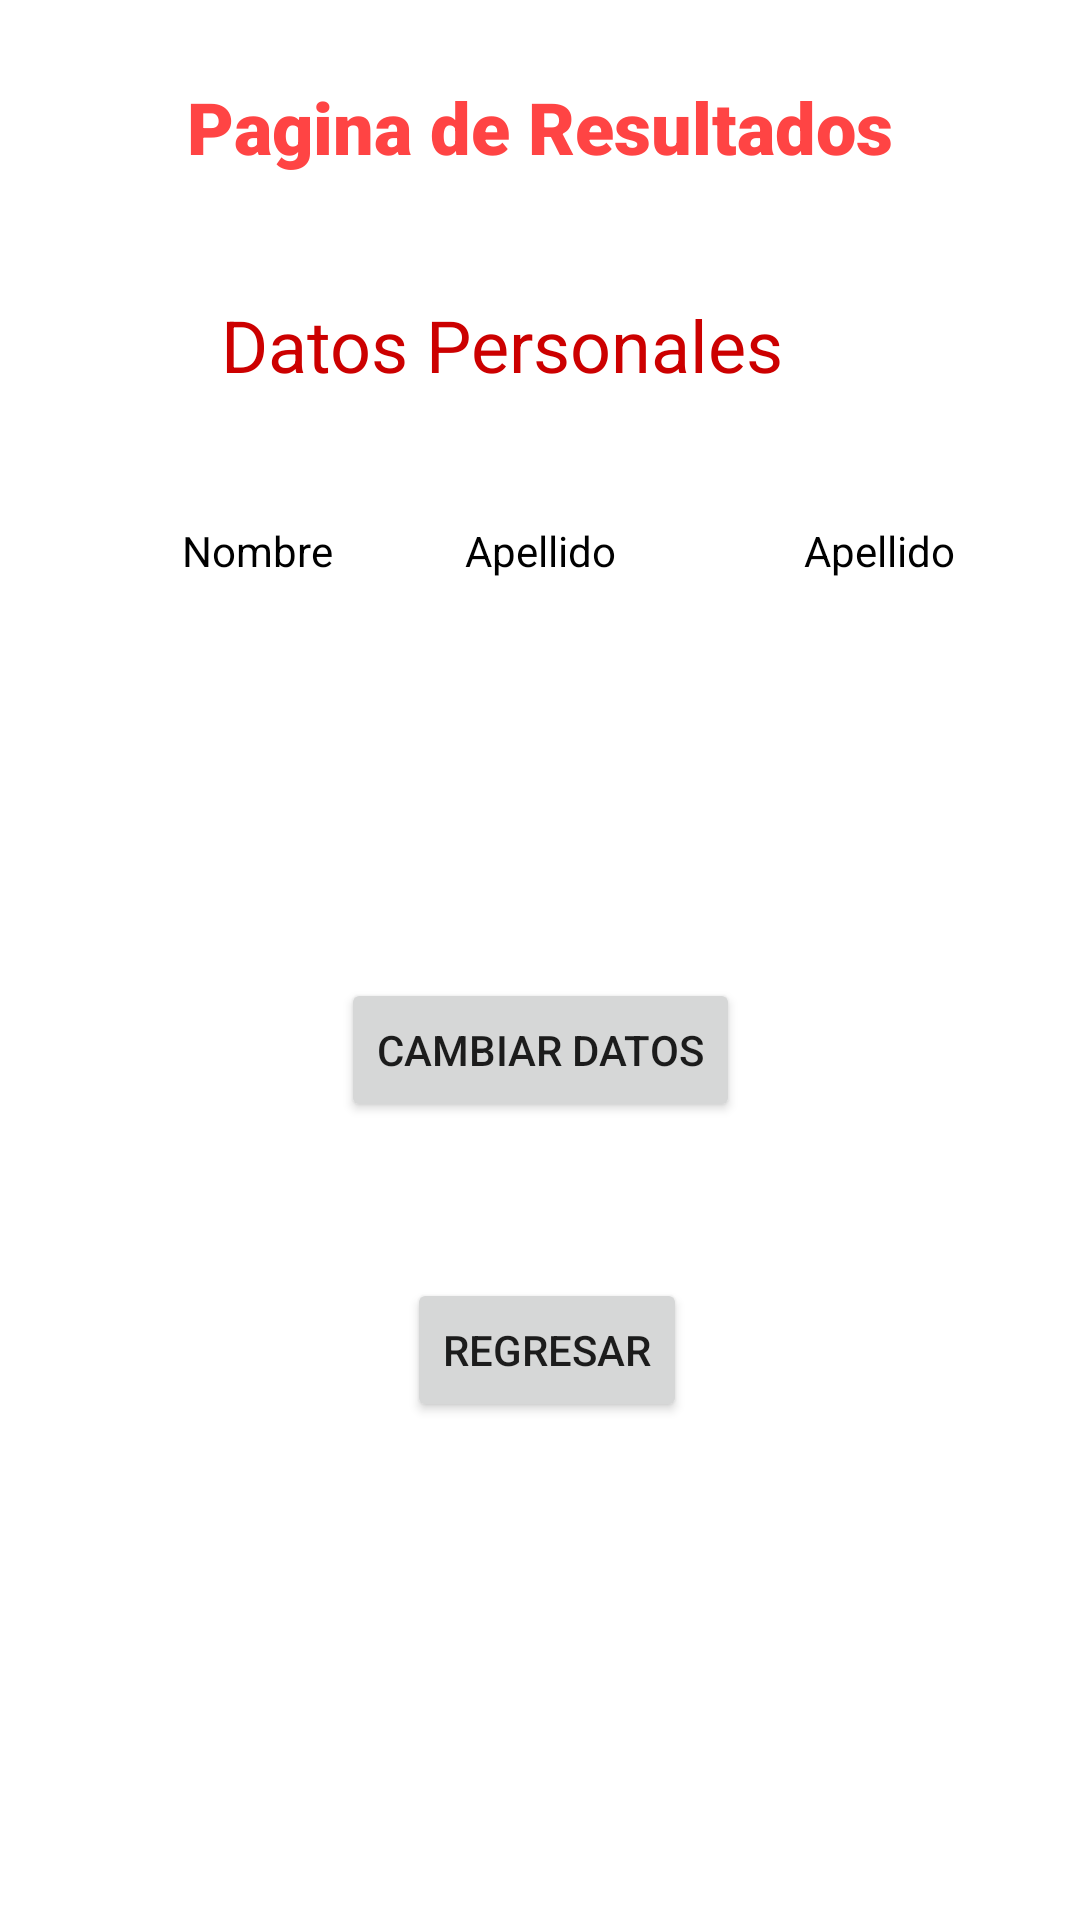

Reconstruct the res/layout file that produces this screen, plus the resources it refers to.
<!-- AndroidManifest.xml: application theme Theme.MoverseEntreVentanas -->
<!-- res/layout/activity_ventana2.xml -->
<?xml version="1.0" encoding="utf-8"?>
<androidx.constraintlayout.widget.ConstraintLayout xmlns:android="http://schemas.android.com/apk/res/android"
    xmlns:app="http://schemas.android.com/apk/res-auto"
    xmlns:tools="http://schemas.android.com/tools"
    android:layout_width="match_parent"
    android:layout_height="match_parent"
    tools:context=".Ventana2">

    <TextView
        android:id="@+id/textView7"
        android:layout_width="wrap_content"
        android:layout_height="wrap_content"
        android:layout_marginTop="26dp"
        android:fontFamily="sans-serif-black"
        android:text="Pagina de Resultados"
        android:textColor="@android:color/holo_red_light"
        android:textSize="24sp"
        app:layout_constraintEnd_toEndOf="parent"
        app:layout_constraintStart_toStartOf="parent"
        app:layout_constraintTop_toTopOf="parent" />

    <TextView
        android:id="@+id/textView4"
        android:layout_width="wrap_content"
        android:layout_height="wrap_content"
        android:layout_marginEnd="7dp"
        android:layout_marginBottom="43dp"
        android:text="Datos Personales"
        android:textColor="@android:color/holo_red_dark"
        android:textSize="24sp"
        app:layout_constraintBottom_toTopOf="@+id/mater"
        app:layout_constraintEnd_toStartOf="@+id/mater" />

    <TextView
        android:id="@+id/nom"
        android:layout_width="wrap_content"
        android:layout_height="wrap_content"
        android:layout_marginStart="19dp"
        android:layout_marginEnd="2dp"
        android:text="Nombre"
        android:textColor="@color/black"
        app:layout_constraintBaseline_toBaselineOf="@+id/pater"
        app:layout_constraintEnd_toStartOf="@+id/pater"
        app:layout_constraintStart_toStartOf="parent" />

    <TextView
        android:id="@+id/mater"
        android:layout_width="wrap_content"
        android:layout_height="wrap_content"
        android:layout_marginTop="174dp"
        android:text="Apellido"
        android:textColor="@color/black"
        app:layout_constraintEnd_toEndOf="parent"
        app:layout_constraintStart_toEndOf="@+id/pater"
        app:layout_constraintTop_toTopOf="parent" />

    <TextView
        android:id="@+id/pater"
        android:layout_width="wrap_content"
        android:layout_height="wrap_content"
        android:layout_marginTop="43dp"
        android:layout_marginEnd="21dp"
        android:text="Apellido"
        android:textColor="@color/black"
        app:layout_constraintEnd_toStartOf="@+id/mater"
        app:layout_constraintStart_toEndOf="@+id/nom"
        app:layout_constraintTop_toBottomOf="@+id/textView4" />

    <Button
        android:id="@+id/button4"
        android:layout_width="wrap_content"
        android:layout_height="wrap_content"
        android:layout_marginTop="326dp"
        android:onClick="datos"
        android:text="Cambiar datos"
        app:layout_constraintEnd_toEndOf="parent"
        app:layout_constraintStart_toStartOf="parent"
        app:layout_constraintTop_toTopOf="parent" />

    <Button
        android:id="@+id/button6"
        android:layout_width="wrap_content"
        android:layout_height="wrap_content"
        android:layout_marginStart="22dp"
        android:layout_marginTop="52dp"
        android:onClick="regre"
        android:text="Regresar"
        app:layout_constraintStart_toStartOf="@+id/button4"
        app:layout_constraintTop_toBottomOf="@+id/button4" />
</androidx.constraintlayout.widget.ConstraintLayout>
<!-- resources referenced by this layout -->
<resources>
  <style name="Theme.MoverseEntreVentanas" parent="Theme.MaterialComponents.DayNight.DarkActionBar">
          
          <item name="colorPrimary">@color/purple_500</item>
          <item name="colorPrimaryVariant">@color/purple_700</item>
          <item name="colorOnPrimary">@color/white</item>
          
          <item name="colorSecondary">@color/teal_200</item>
          <item name="colorSecondaryVariant">@color/teal_700</item>
          <item name="colorOnSecondary">@color/black</item>
          
          <item name="android:statusBarColor" tools:targetApi="l">?attr/colorPrimaryVariant</item>
          
      </style>
  <!-- not gathered from this repository: default colours our renderer supplied (Android Studio template values) -->
  <color name="purple_500">#FF6200EE</color>
  <color name="purple_700">#FF3700B3</color>
  <color name="teal_200">#FF03DAC5</color>
  <color name="teal_700">#FF018786</color>
  <color name="black">#FF000000</color>
  <color name="white">#FFFFFFFF</color>
</resources>
